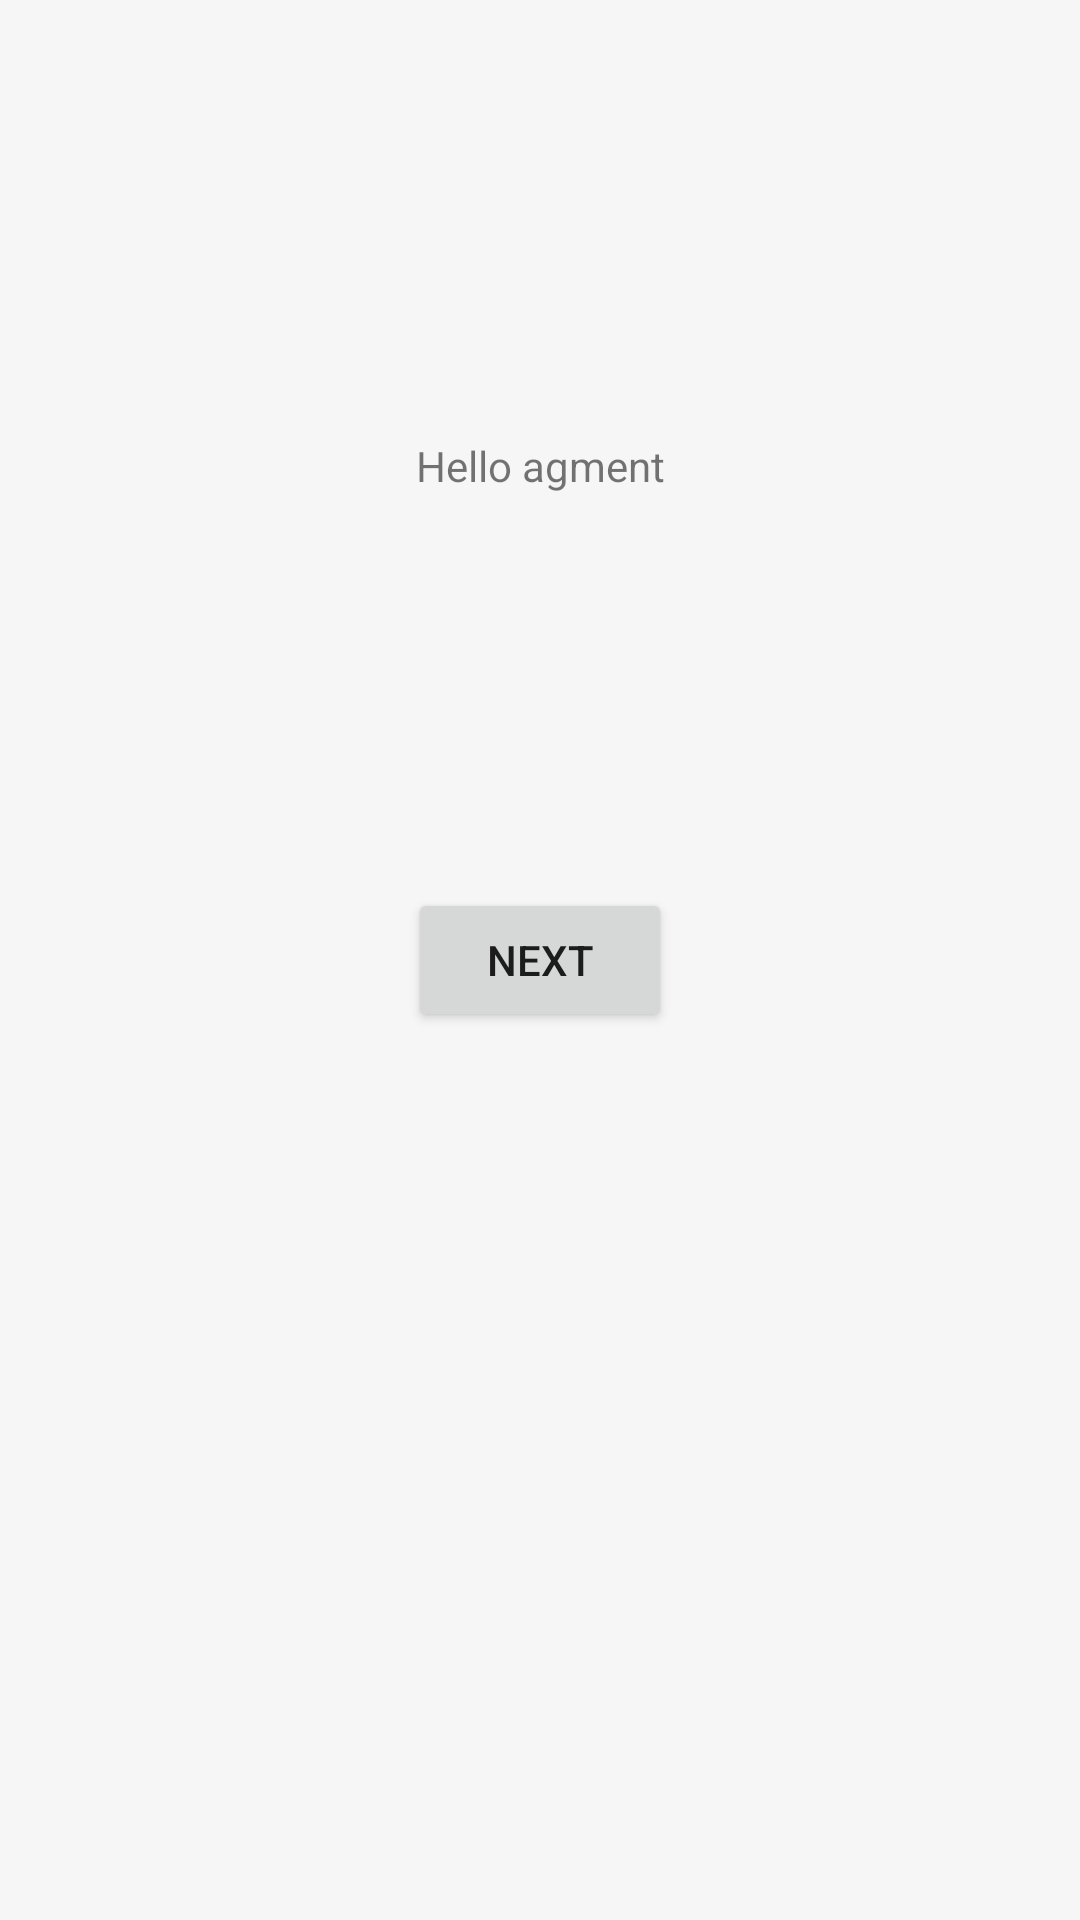

This screen was rendered from an Android layout file. Write that file and the resources it references.
<!-- AndroidManifest.xml: application theme Theme.Secure -->
<!-- res/layout/fragment_first.xml -->
<?xml version="1.0" encoding="utf-8"?>
<androidx.constraintlayout.widget.ConstraintLayout xmlns:android="http://schemas.android.com/apk/res/android"
    xmlns:app="http://schemas.android.com/apk/res-auto"
    xmlns:tools="http://schemas.android.com/tools"
    android:layout_width="200dp"
    android:layout_height="200dp"
    android:layout_marginVertical="150dp"
    android:layout_marginHorizontal="100dp"
    android:background="@color/white"


    tools:context=".FirstFragment"
    tools:layout_editor_absoluteX="17dp"
    tools:layout_editor_absoluteY="23dp">

    <TextView
        android:id="@+id/textview_first"
        android:layout_width="wrap_content"
        android:layout_height="wrap_content"
        android:text="@string/hello_first_fragment"
        app:layout_constraintBottom_toTopOf="@id/button_first"
        app:layout_constraintEnd_toEndOf="parent"
        app:layout_constraintStart_toStartOf="parent"
        app:layout_constraintTop_toTopOf="parent"
        app:layout_constraintVertical_bias="0.526" />

    <Button
        android:id="@+id/button_first"
        android:layout_width="wrap_content"
        android:layout_height="wrap_content"
        android:text="@string/next"
        app:layout_constraintBottom_toBottomOf="parent"
        app:layout_constraintEnd_toEndOf="parent"
        app:layout_constraintStart_toStartOf="parent"
        app:layout_constraintTop_toTopOf="parent" />
</androidx.constraintlayout.widget.ConstraintLayout>
<!-- resources referenced by this layout -->
<resources>
  <color name="white">#F6F6F6</color>
  <string name="hello_first_fragment">Hello agment</string>
  <string name="next">Next</string>
  <style name="Theme.Secure" parent="Theme.MaterialComponents.DayNight.NoActionBar">
          
          <item name="colorPrimary">@color/purple_500</item>
          <item name="colorPrimaryVariant">@color/purple_700</item>
          <item name="colorOnPrimary">@color/white</item>
          
          <item name="colorSecondary">@color/teal_200</item>
  
          <item name="colorOnSecondary">@color/pure_white</item>
  
          
          <item name="android:statusBarColor">?attr/colorPrimaryVariant</item>
          
  
      </style>
  <color name="purple_500">#49454F</color>
  <color name="purple_700">#49454F</color>
  <color name="teal_200">#E46962</color>
  <color name="pure_white">#FFF</color>
</resources>
